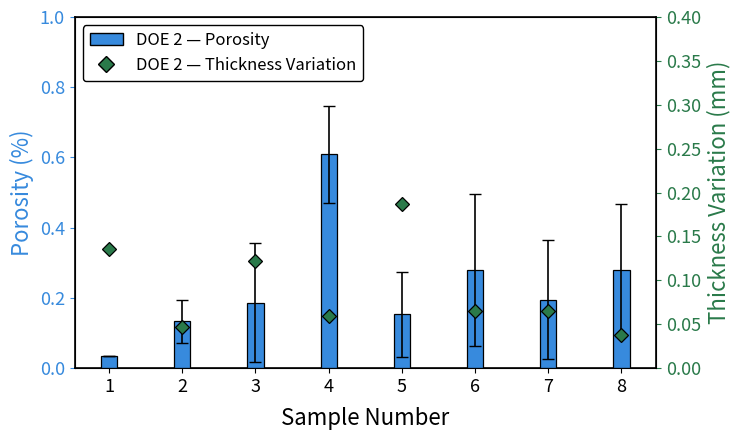

Generate this figure with matplotlib:
import numpy as np
import matplotlib.pyplot as plt
from matplotlib.patches import Patch
from matplotlib.lines import Line2D

# ================= USER SETTINGS =================
doe2_porosity   = [0.0343, 0.1330, 0.1866, 0.6086,
                   0.1534, 0.2788, 0.1954, 0.2794]
rod_porosity    = [5.305918182]
spray_porosity  = [3.581181818]

doe2_std_porosity  = [0, 0.0608, 0.1699, 0.1389,
                      0.1206, 0.2169, 0.1689, 0.1873]
rod_std_porosity   = [3.899975966]
spray_std_porosity = [0.9521285437]

doe2_thickness  = [136.1/1000,
46.5/1000,
121.8/1000,
59.0/1000,
186.8/1000,
64.8/1000,
65.0/1000,
37.3/1000]
rod_thickness   = [.296]
spray_thickness = [0.21]

#doe2_std_thickness  = [0.02868484921, 0.01581742622, 0.0337562242, 0.01433415346,
                       #0.04181759464, 0.07357007796, 0.02006360402, 0.01222237397]
#rod_std_thickness   = [0.160]
#spray_std_thickness = [0.045]


doe2_std_thickness  = [0,0,0,0,0,0,0,0]
rod_std_thickness   = [0]
spray_std_thickness = [0]
# ── Font sizes (bumped up for poster) ──
FONT_AXIS_LABEL  = 16
FONT_TICK        = 13
FONT_LEGEND      = 12
FONT_TARGET      = 13   # larger target line labels

GROUP_GAP        = 0.5
BAR_WIDTH        = 0.22
TARGET_POROSITY  = 1.0
TARGET_THICKNESS = 0.4
# =================================================

n_doe2 = len(doe2_porosity)
n_base = 2

x_centers = np.arange(n_doe2, dtype=float)
# x_centers = np.concatenate([
#     np.arange(n_doe2, dtype=float),
#     np.arange(n_base, dtype=float) + n_doe2 + GROUP_GAP
# ])

all_porosity  = doe2_porosity  # + rod_porosity  + spray_porosity
all_por_err   = doe2_std_porosity # + rod_std_porosity + spray_std_porosity
all_thickness = doe2_thickness # + rod_thickness + spray_thickness
all_thk_err   = doe2_std_thickness # + rod_std_thickness + spray_std_thickness

all_pt_colors = ['#2a7a4a'] * (n_doe2 + n_base)

all_labels = [str(i) for i in range(1, 9)] # + ['Rod', 'Spray']

# ── Figure (wider for poster legibility) ──
fig, ax1 = plt.subplots(figsize=(7.5, 4.5))
ax2 = ax1.twinx()

# --- Porosity bars ---
ax1.bar(x_centers, all_porosity,
        width=BAR_WIDTH, yerr=all_por_err, capsize=4,
        color=['#378ADD'] * n_doe2, # + ['#888888'] * n_base,
        edgecolor='black', linewidth=0.9,
        error_kw=dict(elinewidth=1.2, ecolor='black'),
        zorder=3)

# --- Thickness variation points ---
for x, y, err, c in zip(x_centers, all_thickness, all_thk_err, all_pt_colors):
    ax2.errorbar(x, y, yerr=err,
                 fmt='D', color=c, markeredgecolor='black',
                 markeredgewidth=0.9, markersize=7,
                 capsize=4, elinewidth=1.2, ecolor=c,
                 zorder=5)

# --- Target lines ---
#ax1.axhline(TARGET_POROSITY, color='#378ADD', linewidth=1.4, linestyle='--', zorder=4)

#ax2.axhline(TARGET_THICKNESS, color='#2a7a4a', linewidth=1.4, linestyle='--', zorder=4)
#ax2.text(x_centers[1] + 3, TARGET_THICKNESS - 0.01, 'Target Variation',
         #va='top', ha='left', fontsize=FONT_TARGET, color='#2a7a4a', fontweight='bold')

# --- Axes formatting ---
ax1.set_xticks(x_centers)
ax1.set_ylim(0,1)
ax1.set_xticklabels(all_labels, fontsize=FONT_TICK)
ax1.set_xlabel("Sample Number", fontsize=FONT_AXIS_LABEL, labelpad=8)
ax1.set_ylabel("Porosity (%)", fontsize=FONT_AXIS_LABEL, color='#378ADD')
ax1.tick_params(axis='y', labelsize=FONT_TICK, colors='#378ADD')
ax1.tick_params(axis='x', labelsize=FONT_TICK)

ax2.set_ylabel("Thickness Variation (mm)", fontsize=FONT_AXIS_LABEL, color='#2a7a4a')
ax2.tick_params(axis='y', labelsize=FONT_TICK, colors='#2a7a4a')
ax2.set_ylim(0,0.4)

# --- Group separator ---
# sep_x = (x_centers[n_doe2 - 1] + x_centers[n_doe2]) / 2
# ax1.axvline(sep_x, color='black', linewidth=0.9, linestyle='--', alpha=0.4)

# --- Spine thickness (makes it crisper when shrunk) ---
for spine in ax1.spines.values():
    spine.set_linewidth(1.2)

# --- Legend ---
legend_elements = [
    Patch(facecolor='#378ADD', edgecolor='black', label='DOE 2 — Porosity'),
    # Patch(facecolor='#888888', edgecolor='black', label='Baseline — Porosity'),
    Line2D([0], [0], marker='D', color='w', markerfacecolor='#2a7a4a',
           markeredgecolor='black', markersize=8, label='DOE 2 — Thickness Variation'),
]
ax1.legend(handles=legend_elements, fontsize=FONT_LEGEND, loc='upper left', framealpha=1.0, edgecolor='black', facecolor='white')

plt.tight_layout()
plt.savefig("poster_chart.png", dpi=800, bbox_inches='tight')
plt.show()
